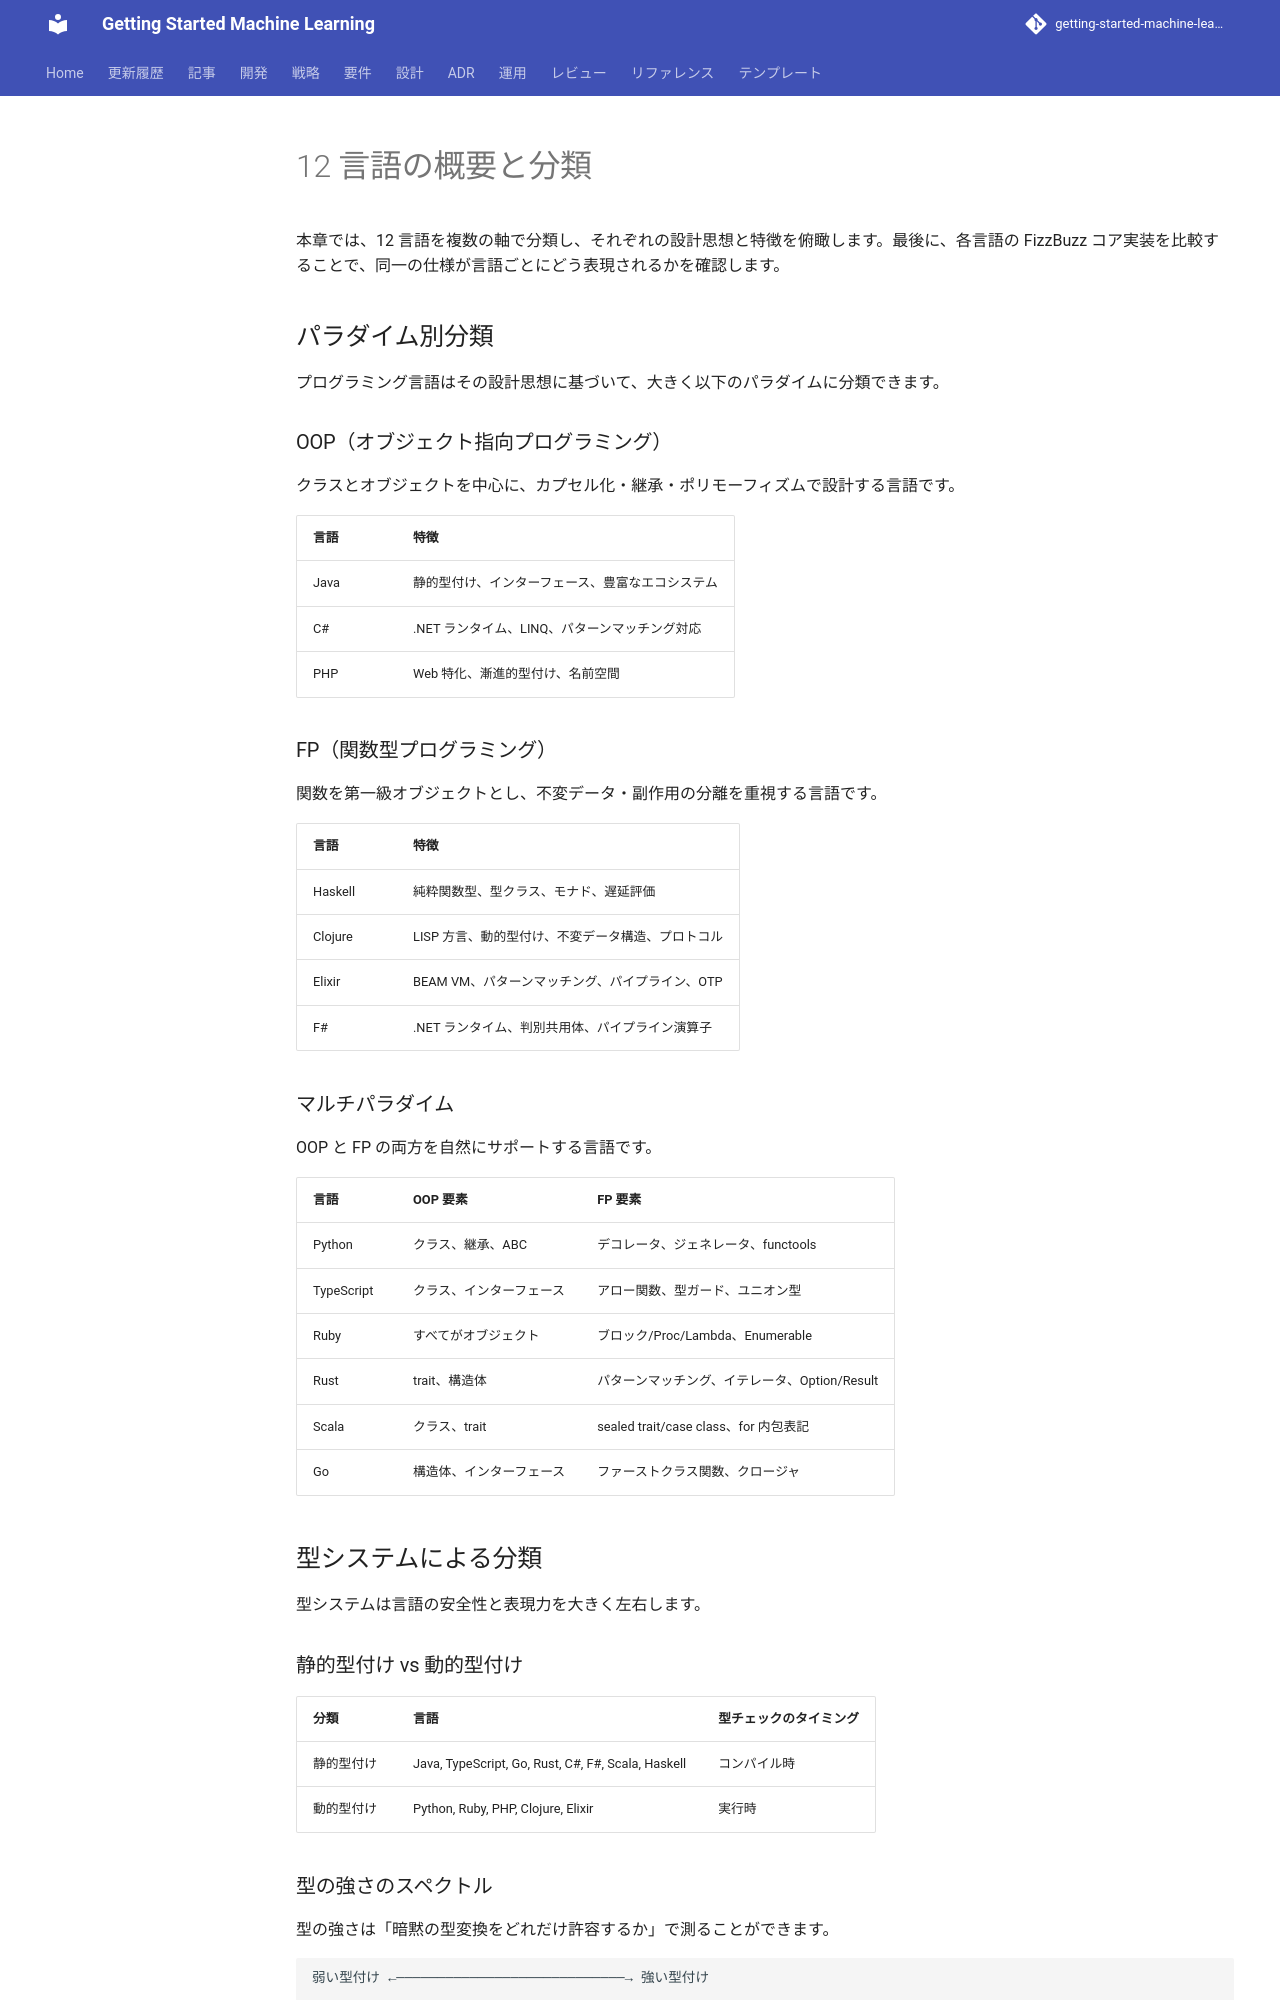

repository: k2works/getting-started-machine-learning · page: article/getting-start-tdd/integration/01-language-overview/index.html · generator: mkdocs

---
type: Article
title: "12 言語の概要と分類"
description: "本章では、12 言語を複数の軸で分類し、それぞれの設計思想と特徴を俯瞰します。"
tags: [article, getting-start-tdd, integration]
status: stable
generated: { by: human:kakimomokuri, at: 2026-03-24T05:22:28Z }
---

# 12 言語の概要と分類

本章では、12 言語を複数の軸で分類し、それぞれの設計思想と特徴を俯瞰します。最後に、各言語の FizzBuzz コア実装を比較することで、同一の仕様が言語ごとにどう表現されるかを確認します。

## パラダイム別分類

プログラミング言語はその設計思想に基づいて、大きく以下のパラダイムに分類できます。

### OOP（オブジェクト指向プログラミング）

クラスとオブジェクトを中心に、カプセル化・継承・ポリモーフィズムで設計する言語です。

| 言語 | 特徴 |
|------|------|
| Java | 静的型付け、インターフェース、豊富なエコシステム |
| C# | .NET ランタイム、LINQ、パターンマッチング対応 |
| PHP | Web 特化、漸進的型付け、名前空間 |

### FP（関数型プログラミング）

関数を第一級オブジェクトとし、不変データ・副作用の分離を重視する言語です。

| 言語 | 特徴 |
|------|------|
| Haskell | 純粋関数型、型クラス、モナド、遅延評価 |
| Clojure | LISP 方言、動的型付け、不変データ構造、プロトコル |
| Elixir | BEAM VM、パターンマッチング、パイプライン、OTP |
| F# | .NET ランタイム、判別共用体、パイプライン演算子 |

### マルチパラダイム

OOP と FP の両方を自然にサポートする言語です。

| 言語 | OOP 要素 | FP 要素 |
|------|---------|---------|
| Python | クラス、継承、ABC | デコレータ、ジェネレータ、functools |
| TypeScript | クラス、インターフェース | アロー関数、型ガード、ユニオン型 |
| Ruby | すべてがオブジェクト | ブロック/Proc/Lambda、Enumerable |
| Rust | trait、構造体 | パターンマッチング、イテレータ、Option/Result |
| Scala | クラス、trait | sealed trait/case class、for 内包表記 |
| Go | 構造体、インターフェース | ファーストクラス関数、クロージャ |

## 型システムによる分類

型システムは言語の安全性と表現力を大きく左右します。

### 静的型付け vs 動的型付け

| 分類 | 言語 | 型チェックのタイミング |
|------|------|---------------------|
| 静的型付け | Java, TypeScript, Go, Rust, C#, F#, Scala, Haskell | コンパイル時 |
| 動的型付け | Python, Ruby, PHP, Clojure, Elixir | 実行時 |
